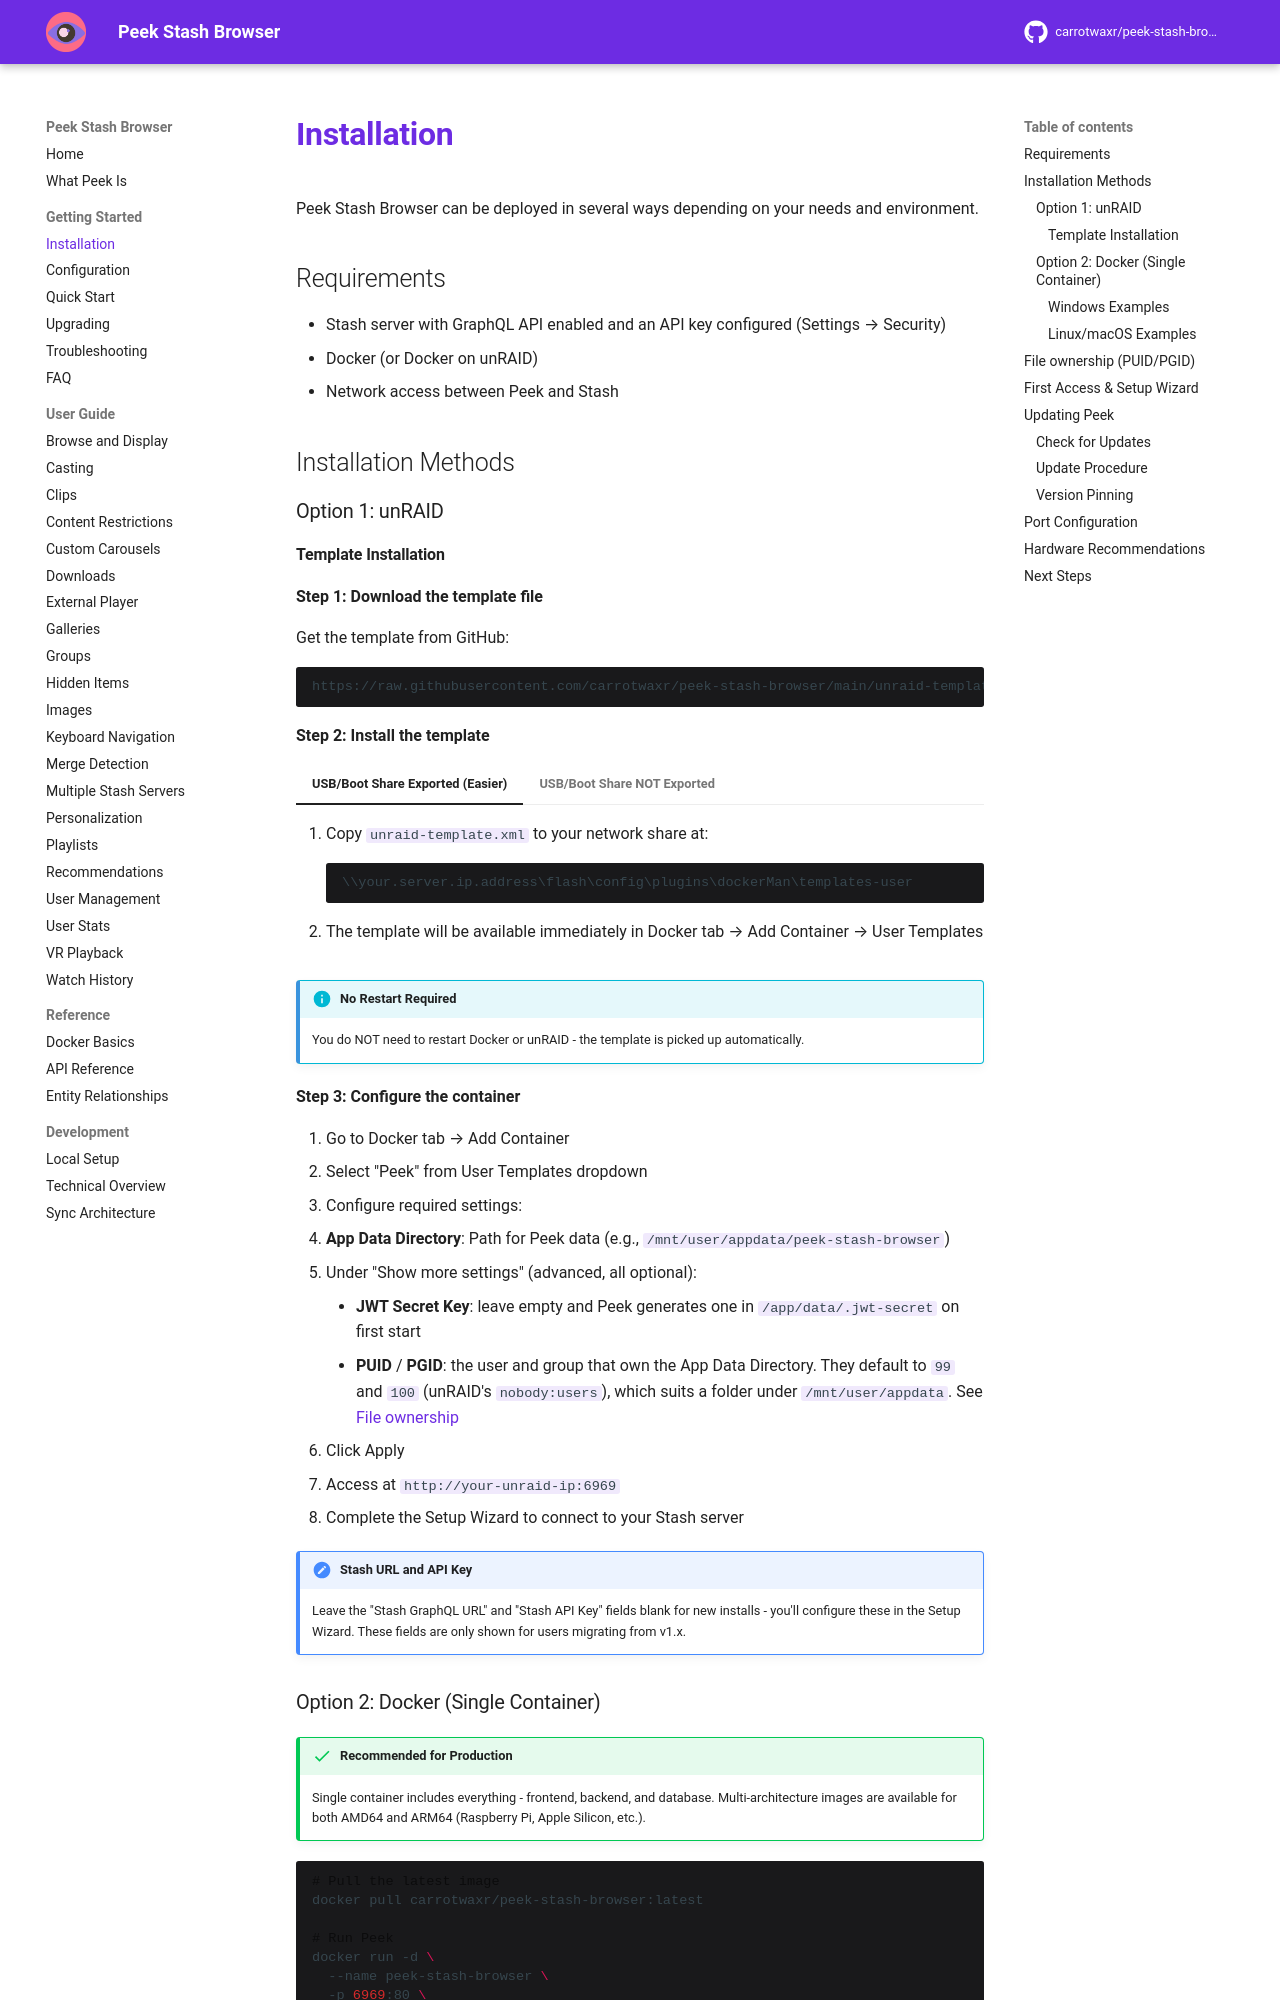

repository: milindpatel63/peek-stash-browser · page: getting-started/installation/index.html · generator: mkdocs

# Installation

Peek Stash Browser can be deployed in several ways depending on your needs and environment.

## Requirements

- Stash server with GraphQL API enabled and an API key configured (Settings → Security)
- Docker (or Docker on unRAID)
- Network access between Peek and Stash

## Installation Methods

### Option 1: unRAID

#### Template Installation

**Step 1: Download the template file**

Get the template from GitHub:

```
https://raw.githubusercontent.com/carrotwaxr/peek-stash-browser/main/unraid-template.xml
```

**Step 2: Install the template**

=== "USB/Boot Share Exported (Easier)"

    1. Copy `unraid-template.xml` to your network share at:
       ```
       \\your.server.ip.address\flash\config\plugins\dockerMan\templates-user
       ```
    2. The template will be available immediately in Docker tab → Add Container → User Templates

=== "USB/Boot Share NOT Exported"

    1. Copy `unraid-template.xml` to any accessible share (e.g., `\\your.server.ip.address\downloads`)
    2. SSH into your unRAID server
    3. Move the template file:
       ```bash
       cp /mnt/user/downloads/unraid-template.xml /boot/config/plugins/dockerMan/templates-user/
       ```
    4. The template will be available immediately in Docker tab → Add Container → User Templates

!!! info "No Restart Required"
    You do NOT need to restart Docker or unRAID - the template is picked up automatically.

**Step 3: Configure the container**

1. Go to Docker tab → Add Container
2. Select "Peek" from User Templates dropdown
3. Configure required settings:
   - **App Data Directory**: Path for Peek data (e.g., `/mnt/user/appdata/peek-stash-browser`)
   - Under "Show more settings" (advanced, all optional):
     - **JWT Secret Key**: leave empty and Peek generates one in `/app/data/.jwt-secret` on first start
     - **PUID** / **PGID**: the user and group that own the App Data Directory. They default to `99` and `100` (unRAID's `nobody:users`), which suits a folder under `/mnt/user/appdata`. See [File ownership](#file-ownership-puidpgid)
4. Click Apply
5. Access at `http://your-unraid-ip:6969`
6. Complete the Setup Wizard to connect to your Stash server

!!! note "Stash URL and API Key"
    Leave the "Stash GraphQL URL" and "Stash API Key" fields blank for new installs - you'll configure these in the Setup Wizard. These fields are only shown for users migrating from v1.x.
